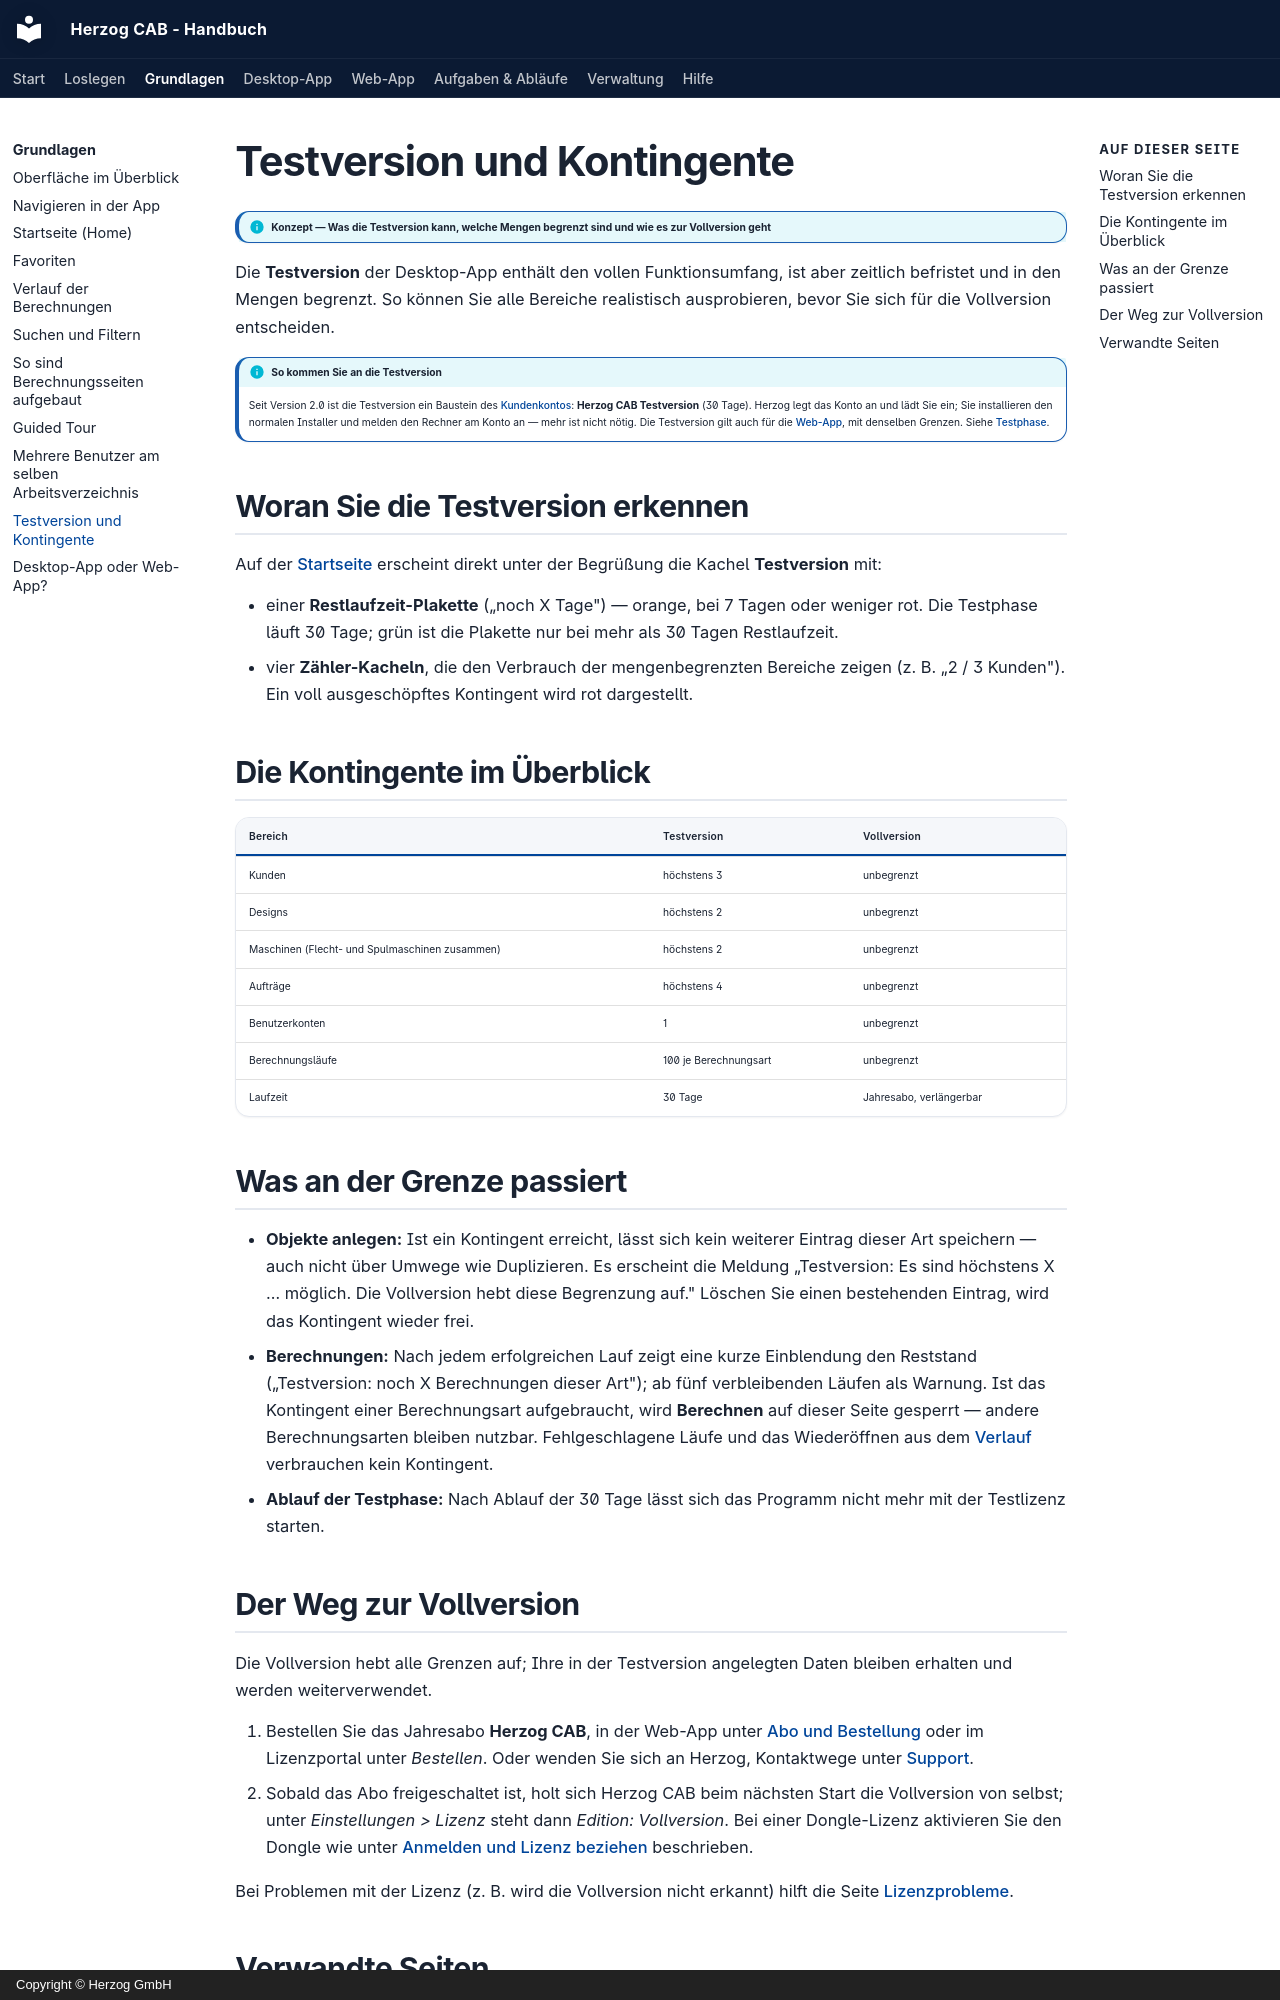

repository: Herzog-GmbH/HerzogCAB-Docs · page: basics/trial-quotas/index.html · generator: mkdocs · copyright: Copyright © Herzog GmbH

# Testversion und Kontingente

!!! info "Konzept — Was die Testversion kann, welche Mengen begrenzt sind und wie es zur Vollversion geht"

Die **Testversion** der Desktop-App enthält den vollen Funktionsumfang, ist
aber zeitlich befristet und in den Mengen begrenzt. So können Sie alle
Bereiche realistisch ausprobieren, bevor Sie sich für die Vollversion
entscheiden.

!!! info "So kommen Sie an die Testversion"
    Seit Version 2.0 ist die Testversion ein Baustein des
    [Kundenkontos](../setup/account.md): **Herzog CAB Testversion** (30 Tage).
    Herzog legt das Konto an und lädt Sie ein; Sie installieren den
    normalen Installer und melden den Rechner am Konto an — mehr ist nicht
    nötig. Die Testversion gilt auch für die
    [Web-App](../web/index.md), mit denselben Grenzen. Siehe
    [Testphase](../web/trial.md).

## Woran Sie die Testversion erkennen

Auf der [Startseite](home.md) erscheint direkt unter der Begrüßung die
Kachel **Testversion** mit:

* einer **Restlaufzeit-Plakette** („noch X Tage") — orange, bei 7 Tagen
  oder weniger rot. Die Testphase läuft 30 Tage; grün ist die Plakette nur
  bei mehr als 30 Tagen Restlaufzeit.
* vier **Zähler-Kacheln**, die den Verbrauch der mengenbegrenzten Bereiche
  zeigen (z. B. „2 / 3 Kunden"). Ein voll ausgeschöpftes Kontingent wird
  rot dargestellt.

## Die Kontingente im Überblick

| Bereich | Testversion | Vollversion |
|---|---|---|
| Kunden | höchstens 3 | unbegrenzt |
| Designs | höchstens 2 | unbegrenzt |
| Maschinen (Flecht- und Spulmaschinen zusammen) | höchstens 2 | unbegrenzt |
| Aufträge | höchstens 4 | unbegrenzt |
| Benutzerkonten | 1 | unbegrenzt |
| Berechnungsläufe | 100 je Berechnungsart | unbegrenzt |
| Laufzeit | 30 Tage | Jahresabo, verlängerbar |

## Was an der Grenze passiert

* **Objekte anlegen:** Ist ein Kontingent erreicht, lässt sich kein
  weiterer Eintrag dieser Art speichern — auch nicht über Umwege wie
  Duplizieren. Es erscheint die Meldung „Testversion: Es sind höchstens
  X … möglich. Die Vollversion hebt diese Begrenzung auf." Löschen Sie
  einen bestehenden Eintrag, wird das Kontingent wieder frei.
* **Berechnungen:** Nach jedem erfolgreichen Lauf zeigt eine kurze
  Einblendung den Reststand („Testversion: noch X Berechnungen dieser
  Art"); ab fünf verbleibenden Läufen als Warnung. Ist das Kontingent einer
  Berechnungsart aufgebraucht, wird **Berechnen** auf dieser Seite gesperrt
  — andere Berechnungsarten bleiben nutzbar. Fehlgeschlagene Läufe und das
  Wiederöffnen aus dem [Verlauf](history.md) verbrauchen kein Kontingent.
* **Ablauf der Testphase:** Nach Ablauf der 30 Tage lässt sich das Programm
  nicht mehr mit der Testlizenz starten.
